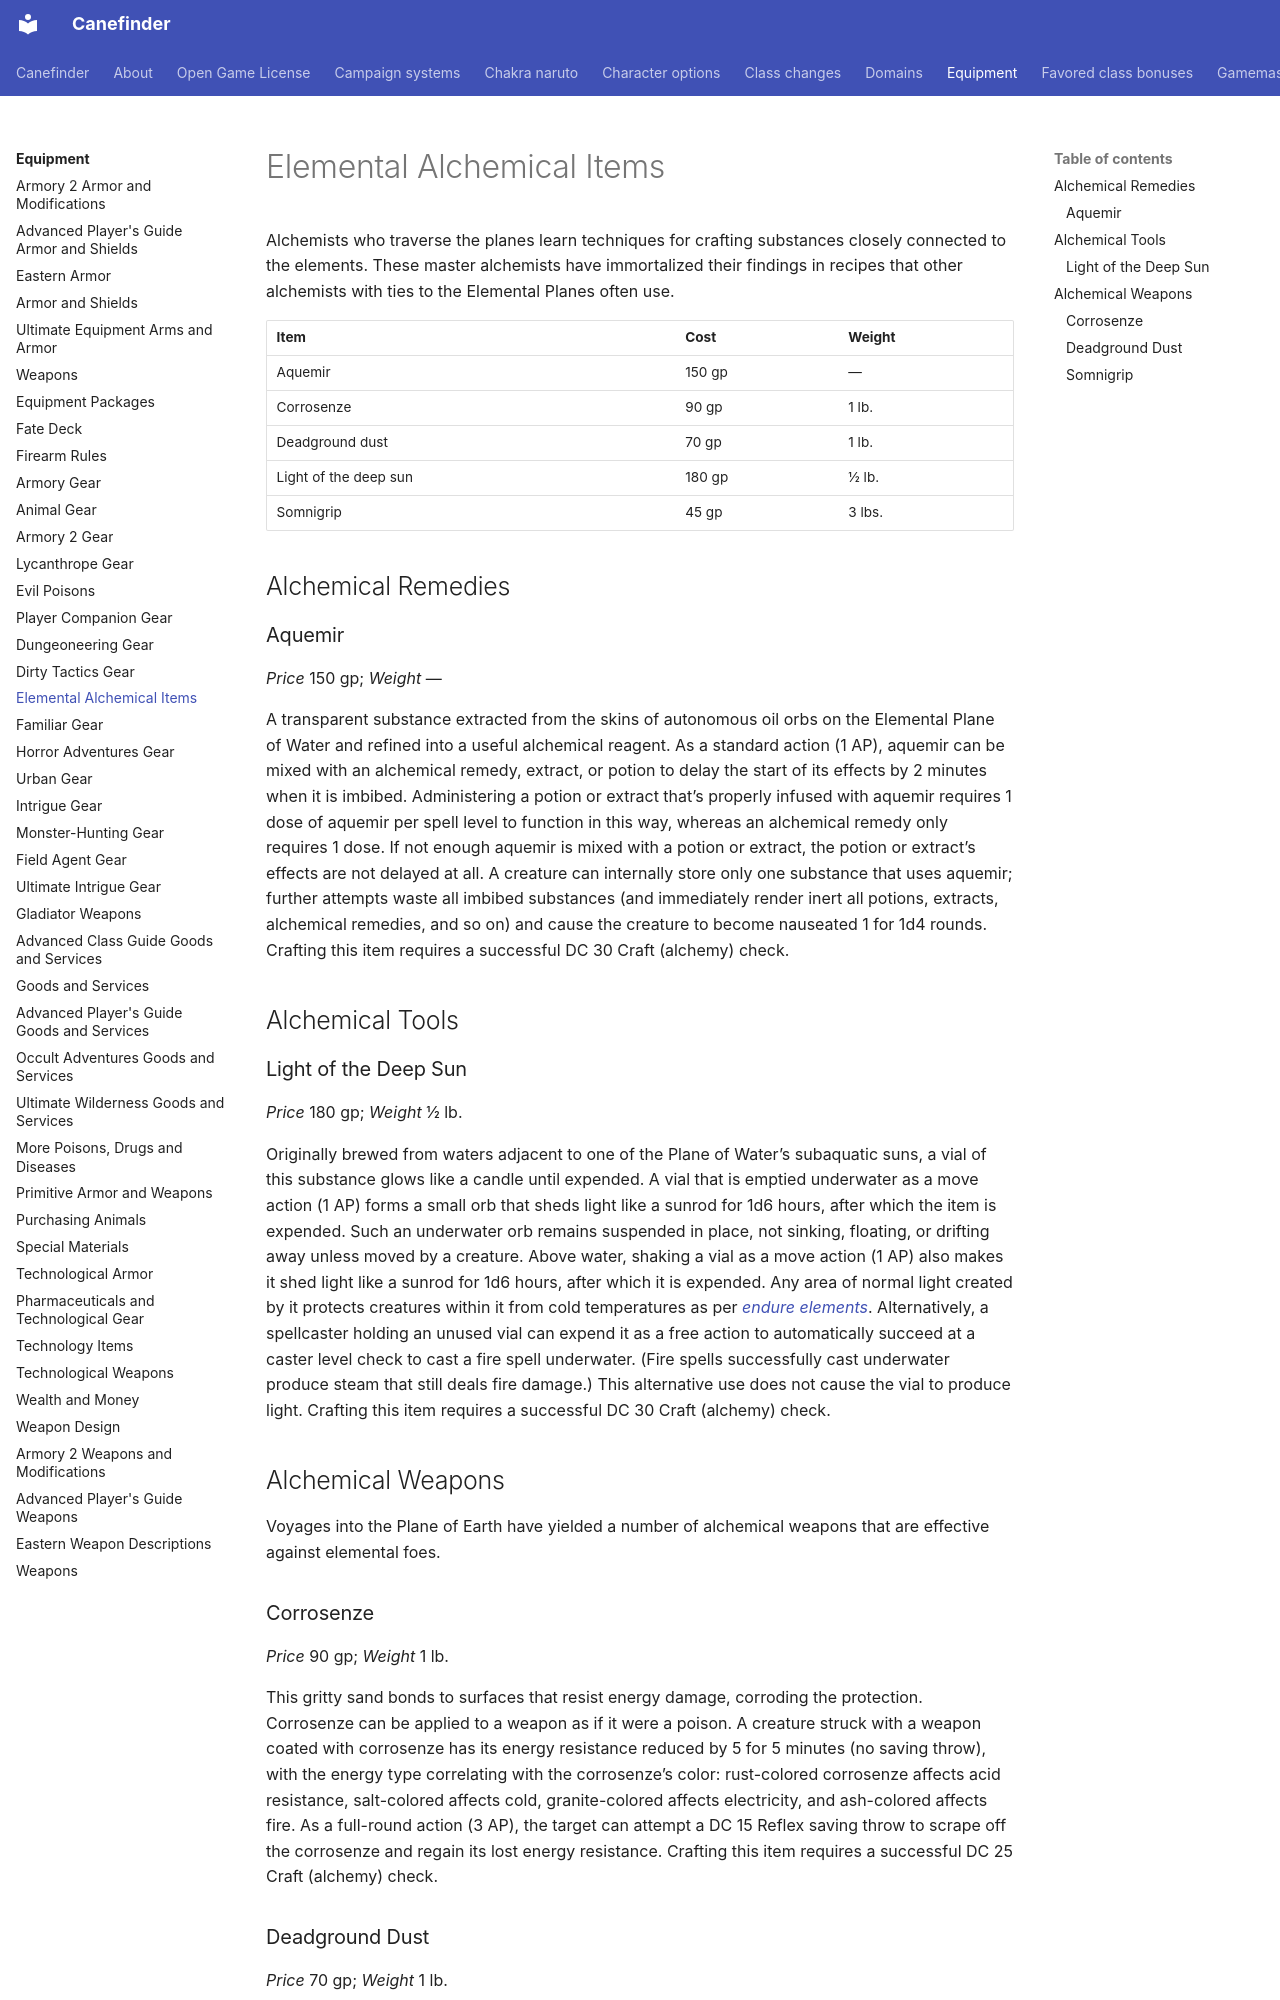

repository: canefinderhouserules/Canefinderhouserules · page: equipment/gear-emh/index.html · generator: mkdocs

# Elemental Alchemical Items

Alchemists who traverse the planes learn techniques for crafting substances closely connected to the elements. These master alchemists have immortalized their findings in recipes that other alchemists with ties to the Elemental Planes often use.

| Item | Cost | Weight |
|---|---|---|
| Aquemir | 150 gp | — |
| Corrosenze | 90 gp | 1 lb. |
| Deadground dust | 70 gp | 1 lb. |
| Light of the deep sun | 180 gp | ½ lb. |
| Somnigrip | 45 gp | 3 lbs. |

## Alchemical Remedies

### Aquemir

*Price* 150 gp; *Weight* —

A transparent substance extracted from the skins of autonomous oil orbs on the Elemental Plane of Water and refined into a useful alchemical reagent. As a standard action (1 AP), aquemir can be mixed with an alchemical remedy, extract, or potion to delay the start of its effects by 2 minutes when it is imbibed. Administering a potion or extract that’s properly infused with aquemir requires 1 dose of aquemir per spell level to function in this way, whereas an alchemical remedy only requires 1 dose. If not enough aquemir is mixed with a potion or extract, the potion or extract’s effects are not delayed at all. A creature can internally store only one substance that uses aquemir; further attempts waste all imbibed substances (and immediately render inert all potions, extracts, alchemical remedies, and so on) and cause the creature to become nauseated 1 for 1d4 rounds. Crafting this item requires a successful DC 30 Craft (alchemy) check.

## Alchemical Tools

### Light of the Deep Sun

*Price* 180 gp; *Weight* ½ lb.

Originally brewed from waters adjacent to one of the Plane of Water’s subaquatic suns, a vial of this substance glows like a candle until expended. A vial that is emptied underwater as a move action (1 AP) forms a small orb that sheds light like a sunrod for 1d6 hours, after which the item is expended. Such an underwater orb remains suspended in place, not sinking, floating, or drifting away unless moved by a creature. Above water, shaking a vial as a move action (1 AP) also makes it shed light like a sunrod for 1d6 hours, after which it is expended. Any area of normal light created by it protects creatures within it from cold temperatures as per [*endure elements*](../magic/spells/endure-elements.md). Alternatively, a spellcaster holding an unused vial can expend it as a free action to automatically succeed at a caster level check to cast a fire spell underwater. (Fire spells successfully cast underwater produce steam that still deals fire damage.) This alternative use does not cause the vial to produce light. Crafting this item requires a successful DC 30 Craft (alchemy) check.

## Alchemical Weapons

Voyages into the Plane of Earth have yielded a number of alchemical weapons that are effective against elemental foes.

### Corrosenze

*Price* 90 gp; *Weight* 1 lb.

This gritty sand bonds to surfaces that resist energy damage, corroding the protection. Corrosenze can be applied to a weapon as if it were a poison. A creature struck with a weapon coated with corrosenze has its energy resistance reduced by 5 for 5 minutes (no saving throw), with the energy type correlating with the corrosenze’s color: rust-colored corrosenze affects acid resistance, salt-colored affects cold, granite-colored affects electricity, and ash-colored affects fire. As a full-round action (3 AP), the target can attempt a DC 15 Reflex saving throw to scrape off the corrosenze and regain its lost energy resistance. Crafting this item requires a successful DC 25 Craft (alchemy) check.
